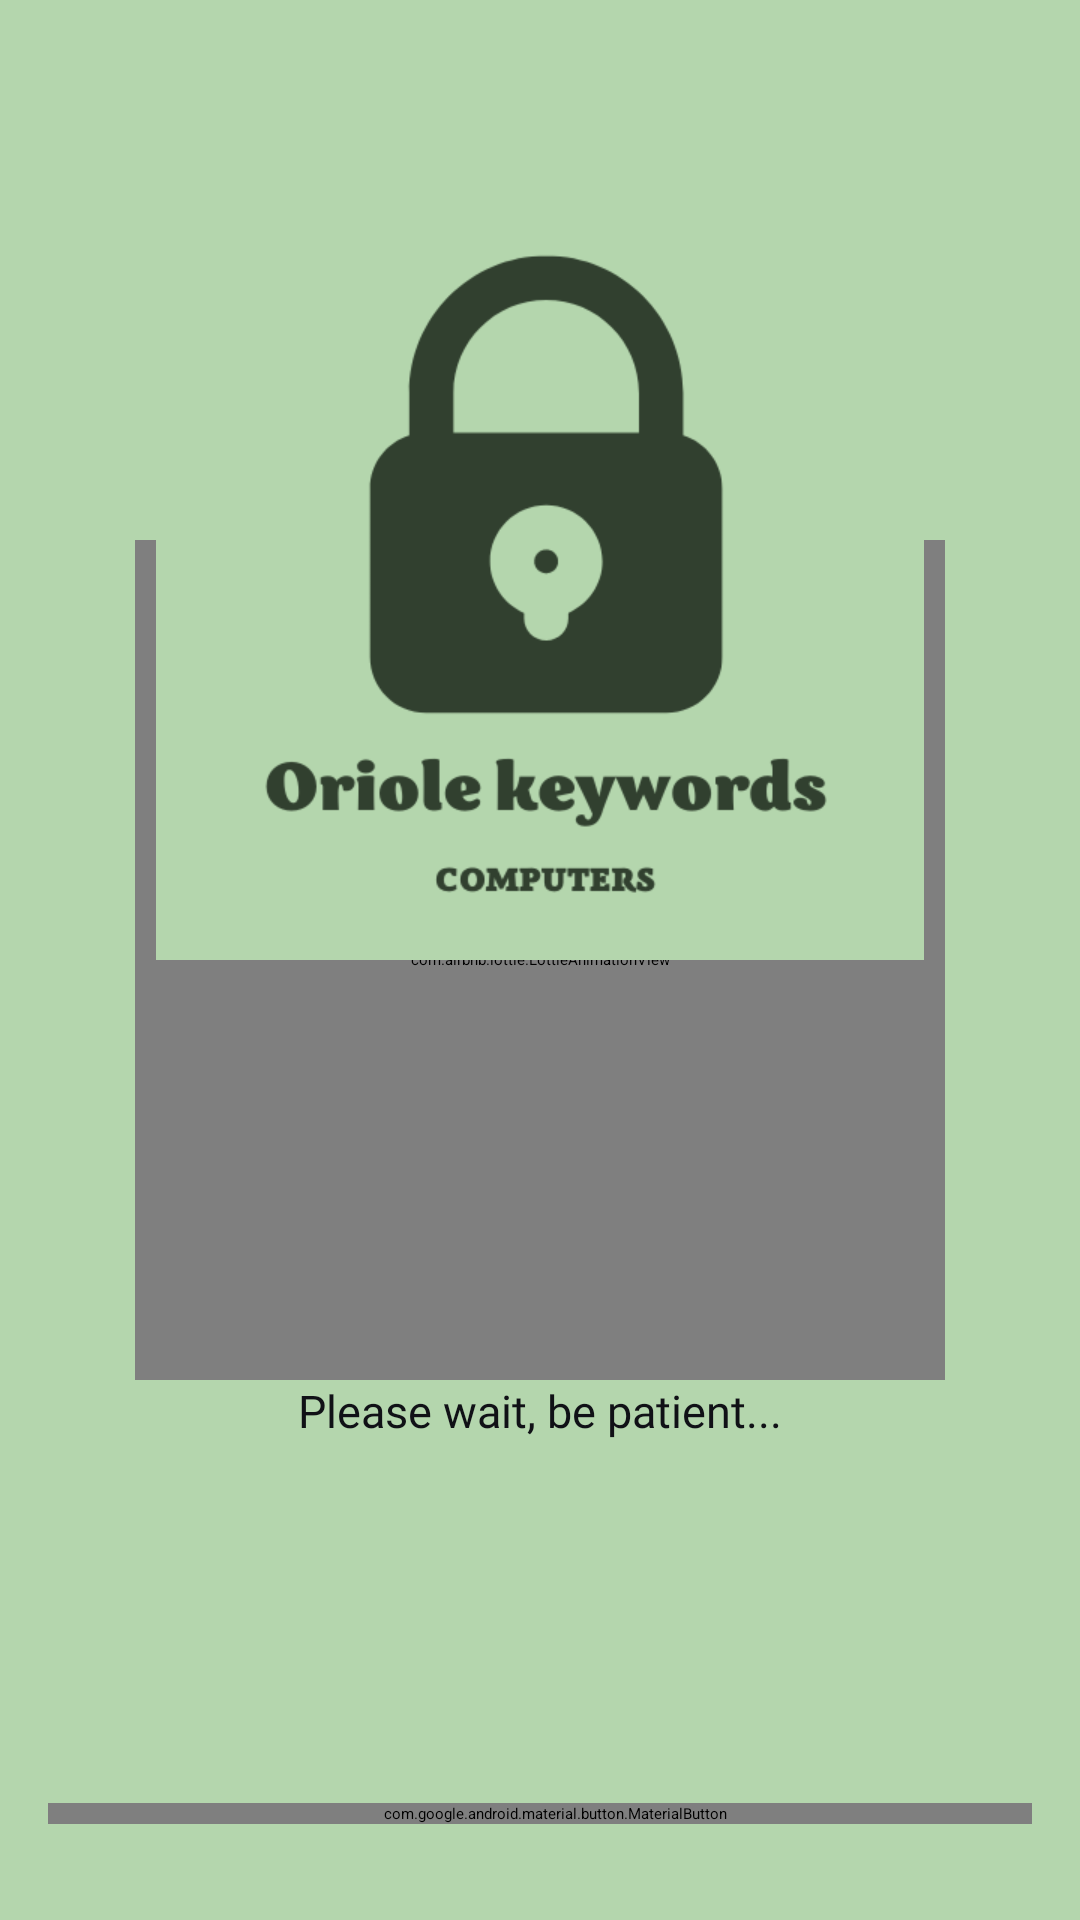

The Android layout XML behind this screen, and the referenced resources:
<!-- AndroidManifest.xml: application theme Theme.PassGeneratorComputers -->
<!-- res/layout/fragment_result.xml -->
<?xml version="1.0" encoding="utf-8"?>
<androidx.constraintlayout.widget.ConstraintLayout xmlns:android="http://schemas.android.com/apk/res/android"
    xmlns:app="http://schemas.android.com/apk/res-auto"
    xmlns:tools="http://schemas.android.com/tools"
    android:layout_width="match_parent"
    android:layout_height="match_parent"
    android:background="@color/main_colour_"
    tools:context=".ResultFragment">


    <androidx.constraintlayout.widget.Guideline
        android:id="@+id/guideline_hor_05"
        android:layout_width="wrap_content"
        android:layout_height="wrap_content"
        android:orientation="horizontal"
        app:layout_constraintGuide_percent="0.05" />

    <androidx.constraintlayout.widget.Guideline
        android:id="@+id/guideline_vert_05"
        android:layout_width="wrap_content"
        android:layout_height="wrap_content"
        android:orientation="vertical"
        app:layout_constraintGuide_percent="0.05" />

    <androidx.constraintlayout.widget.Guideline
        android:id="@+id/guideline_hor_10"
        android:layout_width="wrap_content"
        android:layout_height="wrap_content"
        android:orientation="horizontal"
        app:layout_constraintGuide_percent="0.10" />

    <androidx.constraintlayout.widget.Guideline
        android:id="@+id/guideline_hor_50"
        android:layout_width="wrap_content"
        android:layout_height="wrap_content"
        android:orientation="horizontal"
        app:layout_constraintGuide_percent="0.50" />

    <androidx.constraintlayout.widget.Guideline
        android:id="@+id/guideline_vert_95"
        android:layout_width="wrap_content"
        android:layout_height="wrap_content"
        android:orientation="vertical"
        app:layout_constraintGuide_percent="0.95" />

    <androidx.constraintlayout.widget.Guideline
        android:id="@+id/guideline_vert_85"
        android:layout_width="wrap_content"
        android:layout_height="wrap_content"
        android:orientation="vertical"
        app:layout_constraintGuide_percent="0.85" />

    <com.airbnb.lottie.LottieAnimationView
        android:id="@+id/lottie_anim_vaiting"
        android:layout_width="270dp"
        android:layout_height="280dp"
        app:layout_constraintBottom_toBottomOf="parent"
        app:layout_constraintEnd_toEndOf="parent"
        app:layout_constraintStart_toStartOf="parent"
        app:layout_constraintTop_toTopOf="parent"
        app:lottie_autoPlay="true"
        app:lottie_loop="true"
        app:lottie_rawRes="@raw/loading"
        tools:visibility="invisible" />

    <TextView
        android:id="@+id/tv_please_vait_loading"
        android:layout_width="0dp"
        android:layout_height="wrap_content"
        android:fontFamily="@font/montserrat_black"
        android:gravity="center"
        android:textColor="@color/main_colour_black"
        android:text="Please wait, be patient..."
        android:textSize="15sp"
        app:layout_constraintEnd_toEndOf="@id/lottie_anim_vaiting"
        app:layout_constraintStart_toStartOf="@id/lottie_anim_vaiting"
        app:layout_constraintTop_toBottomOf="@id/lottie_anim_vaiting"
        tools:visibility="invisible" />

    <ImageView
        android:id="@+id/btn_img_exit"
        android:layout_width="0dp"
        android:layout_height="0dp"
        android:src="@drawable/ic_baseline_close_24"
        app:layout_constraintBottom_toBottomOf="@id/guideline_hor_10"
        app:layout_constraintDimensionRatio="1,1"
        app:layout_constraintEnd_toEndOf="@id/guideline_vert_95"
        app:layout_constraintStart_toStartOf="@id/guideline_vert_85"
        app:layout_constraintTop_toTopOf="@id/guideline_hor_05" />

    <ImageView
        android:id="@+id/img_main"
        android:layout_width="0dp"
        android:layout_height="0dp"
        android:src="@drawable/main_logo"
        app:layout_constraintBottom_toBottomOf="@id/guideline_hor_50"
        app:layout_constraintDimensionRatio="1,1"
        app:layout_constraintEnd_toEndOf="@id/guideline_vert_95"
        app:layout_constraintStart_toStartOf="@id/guideline_vert_05"
        app:layout_constraintTop_toTopOf="@id/guideline_hor_10" />

    <TextView
        android:id="@+id/tv_result_text"
        android:layout_width="300dp"
        android:layout_height="0dp"
        android:layout_margin="64dp"
        android:elevation="1dp"
        android:gravity="center"
        android:textColor="@color/black"
        android:textSize="25sp"
        app:layout_constraintBottom_toTopOf="@id/btn_copy"
        app:layout_constraintEnd_toEndOf="parent"
        app:layout_constraintStart_toStartOf="parent"
        app:layout_constraintTop_toTopOf="@id/guideline_hor_50"
        tools:text="frgyg5et45tgg56dfgnjmnjhk34vtg" />

    <com.google.android.material.button.MaterialButton
        android:id="@+id/btn_copy"
        android:layout_width="match_parent"
        android:layout_height="wrap_content"
        android:layout_marginStart="16dp"
        android:layout_marginEnd="16dp"
        android:layout_marginBottom="32dp"
        android:paddingStart="110dp"
        android:paddingEnd="100dp"
        android:text="copy"
        android:fontFamily="@font/montserrat_black"
        android:textSize="20sp"
        app:icon="@drawable/ic_baseline_content_copy_24"
        app:layout_constraintBottom_toBottomOf="parent"
        app:layout_constraintEnd_toEndOf="parent"
        app:layout_constraintStart_toStartOf="parent" />

</androidx.constraintlayout.widget.ConstraintLayout>
<!-- resources referenced by this layout -->
<resources>
  <color name="black">#FF000000</color>
  <color name="main_colour_">#b4d6ad</color>
  <color name="main_colour_black">#101116</color>
  <!-- drawable main_logo: png bitmap (drawable, 22441 bytes) -->
  <style name="Theme.PassGeneratorComputers" parent="Theme.MaterialComponents.DayNight.NoActionBar">
          <item name="colorPrimary">@color/add_colour_the_most_dark</item>
          <item name="colorPrimaryVariant">@color/black</item>
          <item name="colorOnPrimary">@color/add_colour_3_text_btn</item>
          
          <item name="colorSecondary">@color/teal_200</item>
          <item name="colorSecondaryVariant">@color/teal_700</item>
          <item name="colorOnSecondary">@color/black</item>
          
          <item name="android:statusBarColor" tools:targetApi="l">?attr/colorPrimaryVariant</item>
          
      </style>
  <color name="add_colour_the_most_dark">#31402f</color>
  <color name="add_colour_3_text_btn">#FFFFFFFF</color>
  <color name="teal_200">#FF03DAC5</color>
  <color name="teal_700">#FF018786</color>
</resources>
